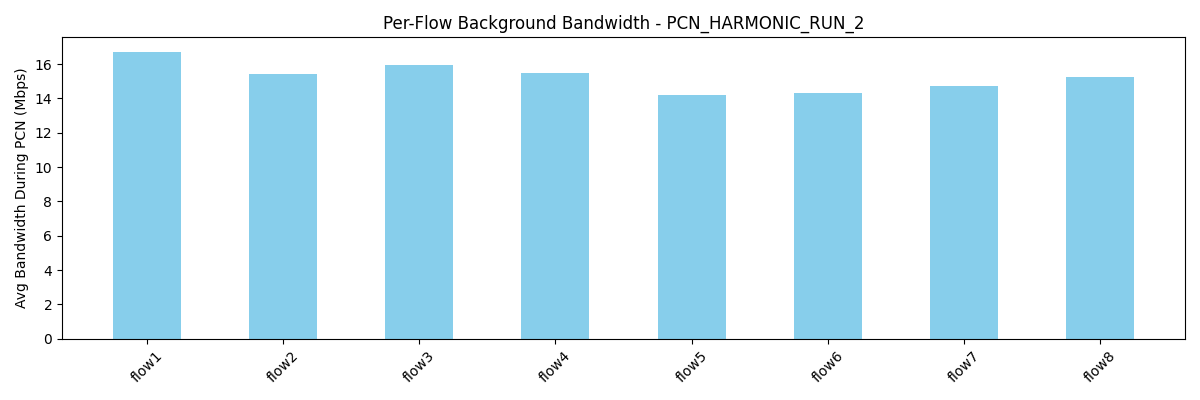

The data file committed next to this chart (first rows):
flow, avg_bw_before, avg_bw_during, avg_bw_after
flow1, 29.96, 16.72, 
flow2, 26.68, 15.41, 
flow3, 28.66, 15.92, 
flow4, 26.05, 15.49, 
flow5, 17.65, 14.21, 
flow6, 16.64, 14.32, 
flow7, 23.88, 14.73, 
flow8, 20.76, 15.26, 
